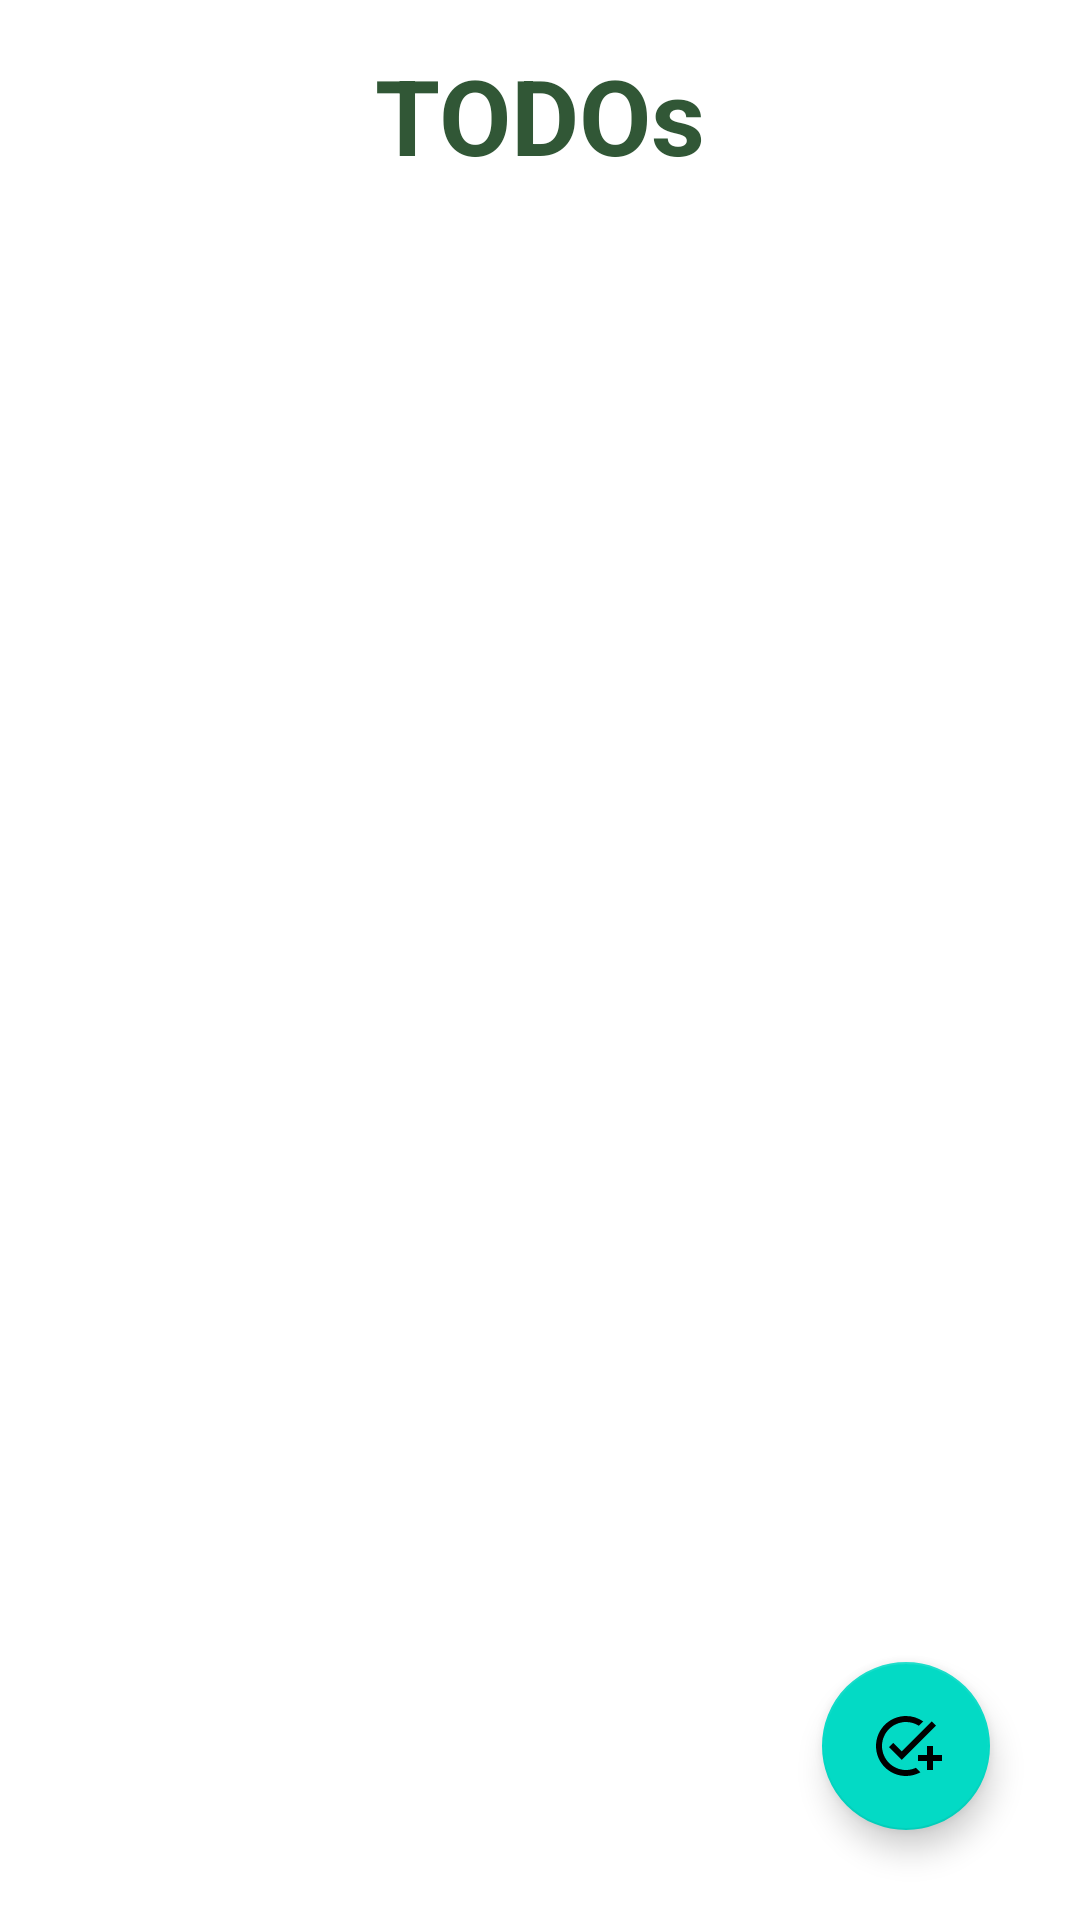

Android layout source for this screen:
<!-- AndroidManifest.xml: application theme Theme.MTODO -->
<!-- res/layout/activity_main.xml -->
<?xml version="1.0" encoding="utf-8"?>
<RelativeLayout xmlns:android="http://schemas.android.com/apk/res/android"
    xmlns:app="http://schemas.android.com/apk/res-auto"
    xmlns:tools="http://schemas.android.com/tools"
    android:id="@+id/main"
    android:layout_width="match_parent"
    android:layout_height="match_parent"
    tools:context=".MainActivity">

    <TextView
        android:layout_width="wrap_content"
        android:layout_height="wrap_content"
        android:id="@+id/textview"
        android:text="@string/todos"
        android:textSize="35sp"
        android:textColor="@color/colorAccent"
        android:textStyle="bold"
        android:layout_centerHorizontal="true"
        android:layout_marginTop="15dp"/>
    <androidx.recyclerview.widget.RecyclerView
        android:layout_width="match_parent"
        android:layout_height="wrap_content"
        android:id="@+id/recyclerview"
        android:layout_below="@id/textview"
        android:nestedScrollingEnabled="true"/>
    <com.google.android.material.floatingactionbutton.FloatingActionButton
        android:layout_width="wrap_content"
        android:layout_height="wrap_content"
        android:layout_alignParentEnd="true"
        android:layout_alignParentBottom="true"
        android:id="@+id/fab"
        android:contentDescription="@string/add_task_button_description"
        android:src="@drawable/baseline_add_task_24"
        android:layout_margin="30dp"/>
</RelativeLayout>
<!-- resources referenced by this layout -->
<resources>
  <color name="colorAccent">#315736</color>
  <!-- drawable baseline_add_task_24 (drawable) -->
  <vector xmlns:android="http://schemas.android.com/apk/res/android" android:height="24dp" android:tint="#FFFFFF" android:viewportHeight="24" android:viewportWidth="24" android:width="24dp">
        
      <path android:fillColor="@android:color/white" android:pathData="M22,5.18L10.59,16.6l-4.24,-4.24l1.41,-1.41l2.83,2.83l10,-10L22,5.18zM12,20c-4.41,0 -8,-3.59 -8,-8s3.59,-8 8,-8c1.57,0 3.04,0.46 4.28,1.25l1.45,-1.45C16.1,2.67 14.13,2 12,2C6.48,2 2,6.48 2,12s4.48,10 10,10c1.73,0 3.36,-0.44 4.78,-1.22l-1.5,-1.5C14.28,19.74 13.17,20 12,20zM19,15h-3v2h3v3h2v-3h3v-2h-3v-3h-2V15z"/>
      
  </vector>
  <string name="add_task_button_description">What\'s your new TODO</string>
  <string name="todos">TODOs</string>
  <style name="Theme.MTODO" parent="Theme.MaterialComponents.DayNight.DarkActionBar">
          
          <item name="colorPrimary">@color/purple_500</item>
          <item name="colorPrimaryVariant">@color/purple_700</item>
          <item name="colorOnPrimary">@color/white</item>
          
          <item name="colorSecondary">@color/teal_200</item>
          <item name="colorSecondaryVariant">@color/teal_700</item>
          <item name="colorOnSecondary">@color/black</item>
          
          <item name="android:statusBarColor">?attr/colorPrimaryVariant</item>
          
      </style>
  <color name="purple_500">#FF6200EE</color>
  <color name="purple_700">#FF3700B3</color>
  <color name="white">#FFFFFFFF</color>
  <color name="teal_200">#FF03DAC5</color>
  <color name="teal_700">#FF018786</color>
  <color name="black">#FF000000</color>
</resources>
